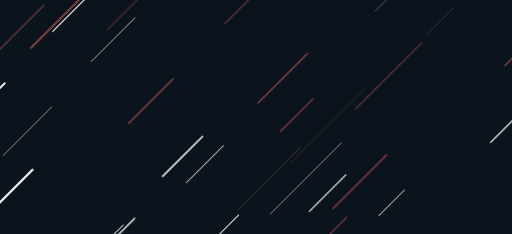
t = 0.00 s
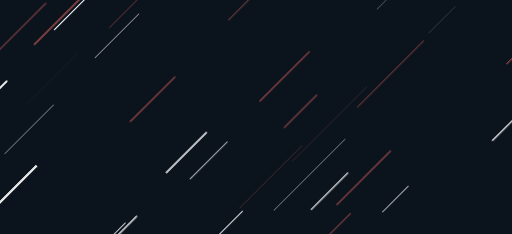
t = 2.00 s
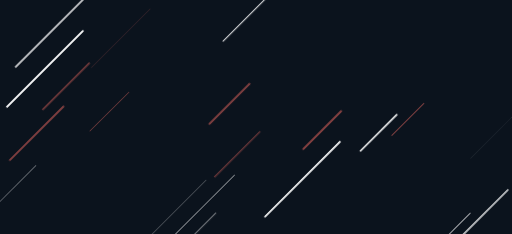
t = 2.50 s
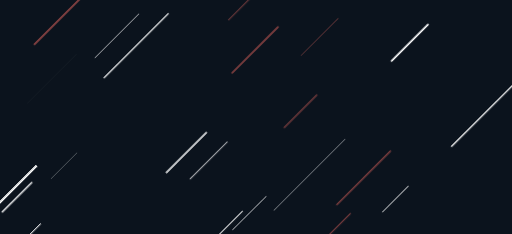
t = 3.00 s
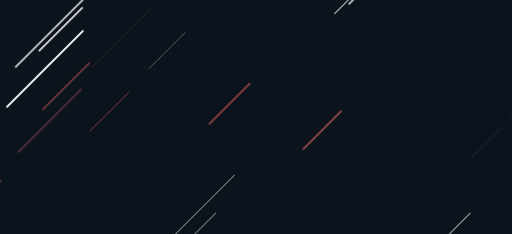
t = 3.50 s

The animated SVG that drew these frames (rendered in a browser with its animation timeline set to each time). Animation: 1 CSS @keyframes rule; one cycle of 4.00 s, repeats indefinitely.

<?xml version="1.0" encoding="utf-8"?><svg xmlns="http://www.w3.org/2000/svg" xmlns:xlink="http://www.w3.org/1999/xlink" width="1366" height="625" preserveAspectRatio="xMidYMid" viewBox="0 0 1366 625" style="z-index:1;margin-right:-2px;display:block;background-repeat-y:initial;background-repeat-x:initial;background-color:rgb(11, 19, 29);animation-play-state:paused" ><g transform="translate(683,312.5) scale(1,1) translate(-683,-312.5)" style="transform:matrix(1, 0, 0, 1, 0, 0);animation-play-state:paused" ><style type="text/css" style="animation-play-state:paused" >@keyframes ld-speed-dash {
    0% { transform: translate(0,-1789.0520649504178px); }
    100% { transform: translate(0,1789.0520649504178px); }
  }
  .ld.ld-speed-dash {
    animation: ld-speed-dash 2s linear infinite;
  }</style>

  
<g transform="translate(683,312.5)" style="transform:matrix(1, 0, 0, 1, 683, 312.5);animation-play-state:paused" ><g style="transform:matrix(0.707107, 0.707107, -0.707107, 0.707107, 0, 0);animation-play-state:paused" ><line x1="-445.67099408630327" x2="-445.67099408630327" y1="0" y2="-252.43718347717294" stroke="#884242" stroke-width="1.4416496113304944" stroke-linecap="round" class="ld ld-speed-dash" style="transform:matrix(1, 0, 0, 1, 0, 115.269);animation-play-state:paused;animation-duration:2s;animation-delay:-1.06443s" ></line>
<line x1="-444.49321988375857" x2="-444.49321988375857" y1="0" y2="-237.8130367885728" stroke="#ffffff" stroke-width="2.012488564946484" stroke-linecap="round" class="ld ld-speed-dash" style="transform:matrix(1, 0, 0, 1, 0, 1226.04);animation-play-state:paused;animation-duration:1s;animation-delay:-1.84265s" ></line>
<line x1="-235.10634948254975" x2="-235.10634948254975" y1="0" y2="-189.2955425035636" stroke="#884242" stroke-width="2.3417188442990975" stroke-linecap="round" class="ld ld-speed-dash" style="transform:matrix(1, 0, 0, 1, 0, -117.405);animation-play-state:paused;animation-duration:1s;animation-delay:-0.467188s" ></line>
<line x1="-270.5976958204217" x2="-270.5976958204217" y1="0" y2="-97.73704361780872" stroke="#ffffff" stroke-width="0.6381836494570858" stroke-linecap="round" class="ld ld-speed-dash" style="transform:matrix(1, 0, 0, 1, 0, -1278.92);animation-play-state:paused;animation-duration:2s;animation-delay:-0.285143s" ></line>
<line x1="35.117074420361796" x2="35.117074420361796" y1="0" y2="-170.27628668195783" stroke="#884242" stroke-width="2.7361258231861205" stroke-linecap="round" class="ld ld-speed-dash" style="transform:matrix(1, 0, 0, 1, 0, -696.798);animation-play-state:paused;animation-duration:2s;animation-delay:-0.610521s" ></line>
<line x1="-64.14084930233848" x2="-64.14084930233848" y1="0" y2="-151.030276810425" stroke="#ffffff" stroke-width="3.909118728666008" stroke-linecap="round" class="ld ld-speed-dash" style="transform:matrix(1, 0, 0, 1, 0, 288.574);animation-play-state:paused;animation-duration:1s;animation-delay:-1.58065s" ></line>
<line x1="-205.26623126236848" x2="-205.26623126236848" y1="0" y2="-204.94710640446348" stroke="#ffffff" stroke-width="2.444709979567973" stroke-linecap="round" class="ld ld-speed-dash" style="transform:matrix(1, 0, 0, 1, 0, -968.45);animation-play-state:paused;animation-duration:2s;animation-delay:-0.45868s" ></line>
<line x1="-565.5821247957625" x2="-565.5821247957625" y1="0" y2="-223.26823405569957" stroke="#ffffff" stroke-width="2.0562498639094606" stroke-linecap="round" class="ld ld-speed-dash" style="transform:matrix(1, 0, 0, 1, 0, -543.392);animation-play-state:paused;animation-duration:1s;animation-delay:-0.348134s" ></line>
<line x1="190.1320062553187" x2="190.1320062553187" y1="0" y2="-127.03635433353004" stroke="#ffffff" stroke-width="4.1035105518790385" stroke-linecap="round" class="ld ld-speed-dash" style="transform:matrix(1, 0, 0, 1, 0, 565.999);animation-play-state:paused;animation-duration:1s;animation-delay:-0.658184s" ></line>
<line x1="-382.6942627406047" x2="-382.6942627406047" y1="0" y2="-238.17954215020305" stroke="#884242" stroke-width="2.6541414776725105" stroke-linecap="round" class="ld ld-speed-dash" style="transform:matrix(1, 0, 0, 1, 0, 1417.7);animation-play-state:paused;animation-duration:2s;animation-delay:-1.79243s" ></line>
<line x1="-545.5791015618746" x2="-545.5791015618746" y1="0" y2="-182.91432498998574" stroke="#ffffff" stroke-width="2.7226101898542443" stroke-linecap="round" class="ld ld-speed-dash" style="transform:matrix(1, 0, 0, 1, 0, 222.97);animation-play-state:paused;animation-duration:2s;animation-delay:-1.12463s" ></line>
<line x1="152.3899386620203" x2="152.3899386620203" y1="0" y2="-279.43493511078634" stroke="#884242" stroke-width="0.814471998066949" stroke-linecap="round" class="ld ld-speed-dash" style="transform:matrix(1, 0, 0, 1, 0, 20.8782);animation-play-state:paused;animation-duration:2s;animation-delay:-1.01167s" ></line>
<line x1="-151.51730216311947" x2="-151.51730216311947" y1="0" y2="-218.7714693899967" stroke="#884242" stroke-width="4.544642646461452" stroke-linecap="round" class="ld ld-speed-dash" style="transform:matrix(1, 0, 0, 1, 0, 1421.27);animation-play-state:paused;animation-duration:1s;animation-delay:-0.897214s" ></line>
<line x1="581.7241221877184" x2="581.7241221877184" y1="0" y2="-86.33621796490316" stroke="#884242" stroke-width="3.5007705430296143" stroke-linecap="round" class="ld ld-speed-dash" style="transform:matrix(1, 0, 0, 1, 0, -506.944);animation-play-state:paused;animation-duration:2s;animation-delay:-0.716641s" ></line>
<line x1="-468.7566681106739" x2="-468.7566681106739" y1="0" y2="-184.19282695633058" stroke="#884242" stroke-width="2.8646306814995146" stroke-linecap="round" class="ld ld-speed-dash" style="transform:matrix(1, 0, 0, 1, 0, 973.817);animation-play-state:paused;animation-duration:1s;animation-delay:-1.77216s" ></line>
<line x1="-46.796543423386645" x2="-46.796543423386645" y1="0" y2="-103.46189536208252" stroke="#ffffff" stroke-width="2.142779827864194" stroke-linecap="round" class="ld ld-speed-dash" style="transform:matrix(1, 0, 0, 1, 0, 558.166);animation-play-state:paused;animation-duration:2s;animation-delay:-1.31199s" ></line>
<line x1="-645.246617747262" x2="-645.246617747262" y1="0" y2="-82.93010728224475" stroke="#ffffff" stroke-width="3.8635103495722167" stroke-linecap="round" class="ld ld-speed-dash" style="transform:matrix(1, 0, 0, 1, 0, 794.679);animation-play-state:paused;animation-duration:2s;animation-delay:-1.44419s" ></line>
<line x1="-361.9969671989569" x2="-361.9969671989569" y1="0" y2="-223.20712344840652" stroke="#ffffff" stroke-width="4.43906929131259" stroke-linecap="round" class="ld ld-speed-dash" style="transform:matrix(1, 0, 0, 1, 0, -349.187);animation-play-state:paused;animation-duration:1s;animation-delay:-0.40241s" ></line>
<line x1="205.36023012165035" x2="205.36023012165035" y1="0" y2="-282.4544056563302" stroke="#ffffff" stroke-width="4.536575498709553" stroke-linecap="round" class="ld ld-speed-dash" style="transform:matrix(1, 0, 0, 1, 0, -716.301);animation-play-state:paused;animation-duration:2s;animation-delay:-0.59962s" ></line>
<line x1="69.01508911169876" x2="69.01508911169876" y1="0" y2="-269.5393644822514" stroke="#ffffff" stroke-width="1.2399252359387092" stroke-linecap="round" class="ld ld-speed-dash" style="transform:matrix(1, 0, 0, 1, 0, -1354.87);animation-play-state:paused;animation-duration:1s;animation-delay:-0.121344s" ></line>
<line x1="-643.1709393910816" x2="-643.1709393910816" y1="0" y2="-129.03405688781385" stroke="#884242" stroke-width="3.8479256458696365" stroke-linecap="round" class="ld ld-speed-dash" style="transform:matrix(1, 0, 0, 1, 0, 775.991);animation-play-state:paused;animation-duration:1s;animation-delay:-0.716872s" ></line>
<line x1="-481.4750929330332" x2="-481.4750929330332" y1="0" y2="-213.5006075521826" stroke="#884242" stroke-width="1.8086986919543158" stroke-linecap="round" class="ld ld-speed-dash" style="transform:matrix(1, 0, 0, 1, 0, -32.9579);animation-play-state:paused;animation-duration:1s;animation-delay:-0.490789s" ></line>
<line x1="-293.5629790313152" x2="-293.5629790313152" y1="0" y2="-138.28551543136" stroke="#ffffff" stroke-width="0.6513286754271497" stroke-linecap="round" class="ld ld-speed-dash" style="transform:matrix(1, 0, 0, 1, 0, 1013.41);animation-play-state:paused;animation-duration:2s;animation-delay:-1.56645s" ></line>
<line x1="-383.50367119981445" x2="-383.50367119981445" y1="0" y2="-202.22940414649824" stroke="#884242" stroke-width="4.793364021537641" stroke-linecap="round" class="ld ld-speed-dash" style="transform:matrix(1, 0, 0, 1, 0, -341.607);animation-play-state:paused;animation-duration:2s;animation-delay:-0.809057s" ></line>
<line x1="-74.85684890573611" x2="-74.85684890573611" y1="0" y2="-150.93418792302884" stroke="#884242" stroke-width="4.872852486232957" stroke-linecap="round" class="ld ld-speed-dash" style="transform:matrix(1, 0, 0, 1, 0, -1674.09);animation-play-state:paused;animation-duration:1s;animation-delay:-1.03213s" ></line>
<line x1="141.0122052115193" x2="141.0122052115193" y1="0" y2="-235.48940195452406" stroke="#884242" stroke-width="0.8108169125602716" stroke-linecap="round" class="ld ld-speed-dash" style="transform:matrix(1, 0, 0, 1, 0, 209.731);animation-play-state:paused;animation-duration:2s;animation-delay:-1.11723s" ></line>
<line x1="-336.3726245395523" x2="-336.3726245395523" y1="0" y2="-187.0211124075882" stroke="#ffffff" stroke-width="4.353178807862378" stroke-linecap="round" class="ld ld-speed-dash" style="transform:matrix(1, 0, 0, 1, 0, -470.8);animation-play-state:paused;animation-duration:1s;animation-delay:-0.368422s" ></line>
<line x1="654.1358429901169" x2="654.1358429901169" y1="0" y2="-245.7579090541547" stroke="#ffffff" stroke-width="2.615996421690948" stroke-linecap="round" class="ld ld-speed-dash" style="transform:matrix(1, 0, 0, 1, 0, -487.47);animation-play-state:paused;animation-duration:2s;animation-delay:-0.727526s" ></line>
<line x1="467.711084063065" x2="467.711084063065" y1="0" y2="-164.5828912168622" stroke="#884242" stroke-width="1.3229000269221747" stroke-linecap="round" class="ld ld-speed-dash" style="transform:matrix(1, 0, 0, 1, 0, 276.265);animation-play-state:paused;animation-duration:1s;animation-delay:-0.57721s" ></line>
<line x1="-404.8540965474626" x2="-404.8540965474626" y1="0" y2="-184.35756006077895" stroke="#ffffff" stroke-width="1.114277510809456" stroke-linecap="round" class="ld ld-speed-dash" style="transform:matrix(1, 0, 0, 1, 0, 551.064);animation-play-state:paused;animation-duration:2s;animation-delay:-1.30802s" ></line>
<line x1="536.1434105745608" x2="536.1434105745608" y1="0" y2="-127.25520735503315" stroke="#ffffff" stroke-width="3.355000296541566" stroke-linecap="round" class="ld ld-speed-dash" style="transform:matrix(1, 0, 0, 1, 0, -922.936);animation-play-state:paused;animation-duration:1s;animation-delay:-1.24206s" ></line>
<line x1="562.5834895245927" x2="562.5834895245927" y1="0" y2="-271.28302520756154" stroke="#884242" stroke-width="0.43092493891101924" stroke-linecap="round" class="ld ld-speed-dash" style="transform:matrix(1, 0, 0, 1, 0, -1280.5);animation-play-state:paused;animation-duration:1s;animation-delay:-1.14213s" ></line>
<line x1="493.2230891863718" x2="493.2230891863718" y1="0" y2="-140.84667304566128" stroke="#884242" stroke-width="0.839111057680425" stroke-linecap="round" class="ld ld-speed-dash" style="transform:matrix(1, 0, 0, 1, 0, -771.532);animation-play-state:paused;animation-duration:2s;animation-delay:-0.568748s" ></line>
<line x1="587.0369062072427" x2="587.0369062072427" y1="0" y2="-205.9780005244516" stroke="#ffffff" stroke-width="2.791808233656176" stroke-linecap="round" class="ld ld-speed-dash" style="transform:matrix(1, 0, 0, 1, 0, 1172.2);animation-play-state:paused;animation-duration:2s;animation-delay:-1.65521s" ></line>
<line x1="-299.80795132774733" x2="-299.80795132774733" y1="0" y2="-111.85932064322489" stroke="#ffffff" stroke-width="3.611665952514392" stroke-linecap="round" class="ld ld-speed-dash" style="transform:matrix(1, 0, 0, 1, 0, -1123.25);animation-play-state:paused;animation-duration:2s;animation-delay:-0.372152s" ></line>
<line x1="-548.3035601080751" x2="-548.3035601080751" y1="0" y2="-254.92418062975324" stroke="#ffffff" stroke-width="3.6702617881881148" stroke-linecap="round" class="ld ld-speed-dash" style="transform:matrix(1, 0, 0, 1, 0, -1415.26);animation-play-state:paused;animation-duration:1s;animation-delay:-0.104467s" ></line>
<line x1="681.1208170729857" x2="681.1208170729857" y1="0" y2="-150.29894599213918" stroke="#ffffff" stroke-width="3.271622092629749" stroke-linecap="round" class="ld ld-speed-dash" style="transform:matrix(1, 0, 0, 1, 0, -1525.7);animation-play-state:paused;animation-duration:1s;animation-delay:-1.0736s" ></line>
<line x1="-356.7974001862767" x2="-356.7974001862767" y1="0" y2="-223.99885391689654" stroke="#884242" stroke-width="1.3543032319562387" stroke-linecap="round" class="ld ld-speed-dash" style="transform:matrix(1, 0, 0, 1, 0, 1298.24);animation-play-state:paused;animation-duration:1s;animation-delay:-1.86283s" ></line>
<line x1="-322.0008058798584" x2="-322.0008058798584" y1="0" y2="-212.7297105276982" stroke="#ffffff" stroke-width="4.802171041020209" stroke-linecap="round" class="ld ld-speed-dash" style="transform:matrix(1, 0, 0, 1, 0, 734.621);animation-play-state:paused;animation-duration:1s;animation-delay:-1.70531s" ></line>
<line x1="-641.0161166283729" x2="-641.0161166283729" y1="0" y2="-181.5079194499163" stroke="#ffffff" stroke-width="2.4482548396195525" stroke-linecap="round" class="ld ld-speed-dash" style="transform:matrix(1, 0, 0, 1, 0, 73.208);animation-play-state:paused;animation-duration:1s;animation-delay:-1.52046s" ></line>
<line x1="-269.7743988191565" x2="-269.7743988191565" y1="0" y2="-182.32479143181754" stroke="#884242" stroke-width="1.886302420171746" stroke-linecap="round" class="ld ld-speed-dash" style="transform:matrix(1, 0, 0, 1, 0, -273.782);animation-play-state:paused;animation-duration:1s;animation-delay:-0.423484s" ></line>
<line x1="-323.9923638195245" x2="-323.9923638195245" y1="0" y2="-183.43770218304925" stroke="#ffffff" stroke-width="0.7612002535447726" stroke-linecap="round" class="ld ld-speed-dash" style="transform:matrix(1, 0, 0, 1, 0, -196.679);animation-play-state:paused;animation-duration:2s;animation-delay:-0.890065s" ></line>
<line x1="291.37023899946587" x2="291.37023899946587" y1="0" y2="-120.69608846569211" stroke="#884242" stroke-width="2.480515823693393" stroke-linecap="round" class="ld ld-speed-dash" style="transform:matrix(1, 0, 0, 1, 0, -1109.18);animation-play-state:paused;animation-duration:2s;animation-delay:-0.380019s" ></line>
<line x1="676.4807956075385" x2="676.4807956075385" y1="0" y2="-230.4249438453559" stroke="#884242" stroke-width="0.0346370192664458" stroke-linecap="round" class="ld ld-speed-dash" style="transform:matrix(1, 0, 0, 1, 0, 1391.26);animation-play-state:paused;animation-duration:2s;animation-delay:-1.77765s" ></line>
<line x1="499.22550927646535" x2="499.22550927646535" y1="0" y2="-194.78426888526118" stroke="#884242" stroke-width="3.0613009952160084" stroke-linecap="round" class="ld ld-speed-dash" style="transform:matrix(1, 0, 0, 1, 0, 1148.54);animation-play-state:paused;animation-duration:2s;animation-delay:-1.64198s" ></line>
<line x1="167.4642318054698" x2="167.4642318054698" y1="0" y2="-100.65744423057781" stroke="#ffffff" stroke-width="0.28700442649579827" stroke-linecap="round" class="ld ld-speed-dash" style="transform:matrix(1, 0, 0, 1, 0, -477.604);animation-play-state:paused;animation-duration:2s;animation-delay:-0.733041s" ></line>
<line x1="-128.25061069812548" x2="-128.25061069812548" y1="0" y2="-173.38735877916665" stroke="#884242" stroke-width="4.3503247467751684" stroke-linecap="round" class="ld ld-speed-dash" style="transform:matrix(1, 0, 0, 1, 0, 1757.96);animation-play-state:paused;animation-duration:2s;animation-delay:-1.98262s" ></line>
<line x1="-416.71954580099964" x2="-416.71954580099964" y1="0" y2="-175.12254234593985" stroke="#884242" stroke-width="3.569237560121532" stroke-linecap="round" class="ld ld-speed-dash" style="transform:matrix(1, 0, 0, 1, 0, -1386.52);animation-play-state:paused;animation-duration:1s;animation-delay:-0.112498s" ></line>
<line x1="-287.02446030432657" x2="-287.02446030432657" y1="0" y2="-146.73785710635366" stroke="#884242" stroke-width="1.6879053709361147" stroke-linecap="round" class="ld ld-speed-dash" style="transform:matrix(1, 0, 0, 1, 0, -1434.57);animation-play-state:paused;animation-duration:1s;animation-delay:-1.09907s" ></line>
<line x1="-523.416336908433" x2="-523.416336908433" y1="0" y2="-244.86118432125056" stroke="#ffffff" stroke-width="2.7833970471359715" stroke-linecap="round" class="ld ld-speed-dash" style="transform:matrix(1, 0, 0, 1, 0, 1081.59);animation-play-state:paused;animation-duration:1s;animation-delay:-1.80228s" ></line>
<line x1="279.070583989633" x2="279.070583989633" y1="0" y2="-137.79368382747026" stroke="#ffffff" stroke-width="2.9801323476896826" stroke-linecap="round" class="ld ld-speed-dash" style="transform:matrix(1, 0, 0, 1, 0, 77.1976);animation-play-state:paused;animation-duration:2s;animation-delay:-1.04315s" ></line>
<line x1="509.2776097138381" x2="509.2776097138381" y1="0" y2="-249.64070842689097" stroke="#ffffff" stroke-width="3.532715278986449" stroke-linecap="round" class="ld ld-speed-dash" style="transform:matrix(1, 0, 0, 1, 0, -1256.45);animation-play-state:paused;animation-duration:1s;animation-delay:-1.14885s" ></line>
<line x1="-357.8990714318192" x2="-357.8990714318192" y1="0" y2="-98.54030646949847" stroke="#ffffff" stroke-width="2.338382228950371" stroke-linecap="round" class="ld ld-speed-dash" style="transform:matrix(1, 0, 0, 1, 0, 1453.88);animation-play-state:paused;animation-duration:1s;animation-delay:-0.906327s" ></line>
<line x1="-22.716997400666685" x2="-22.716997400666685" y1="0" y2="-186.28024688697258" stroke="#884242" stroke-width="3.685975832200813" stroke-linecap="round" class="ld ld-speed-dash" style="transform:matrix(1, 0, 0, 1, 0, -30.421);animation-play-state:paused;animation-duration:2s;animation-delay:-0.982996s" ></line>
<line x1="483.12101163415343" x2="483.12101163415343" y1="0" y2="-231.16727863994797" stroke="#ffffff" stroke-width="0.15308761787109937" stroke-linecap="round" class="ld ld-speed-dash" style="transform:matrix(1, 0, 0, 1, 0, 1476.54);animation-play-state:paused;animation-duration:1s;animation-delay:-1.91266s" ></line>
<line x1="149.83370275483975" x2="149.83370275483975" y1="0" y2="-143.1783678845269" stroke="#884242" stroke-width="4.929134948684485" stroke-linecap="round" class="ld ld-speed-dash" style="transform:matrix(1, 0, 0, 1, 0, 1774.49);animation-play-state:paused;animation-duration:1s;animation-delay:-1.99593s" ></line>
<line x1="-31.154121398869773" x2="-31.154121398869773" y1="0" y2="-139.49642946606946" stroke="#884242" stroke-width="1.3292482350275137" stroke-linecap="round" class="ld ld-speed-dash" style="transform:matrix(1, 0, 0, 1, 0, 1594.73);animation-play-state:paused;animation-duration:2s;animation-delay:-1.89138s" ></line>
<line x1="172.90730075982654" x2="172.90730075982654" y1="0" y2="-249.40521368806972" stroke="#884242" stroke-width="2.162124588798523" stroke-linecap="round" class="ld ld-speed-dash" style="transform:matrix(1, 0, 0, 1, 0, -203.487);animation-play-state:paused;animation-duration:2s;animation-delay:-0.88626s" ></line>
<line x1="586.191925049737" x2="586.191925049737" y1="0" y2="-98.41341313760931" stroke="#ffffff" stroke-width="1.837079318606416" stroke-linecap="round" class="ld ld-speed-dash" style="transform:matrix(1, 0, 0, 1, 0, 1679.43);animation-play-state:paused;animation-duration:1s;animation-delay:-0.969364s" ></line>
<line x1="25.20373493452679" x2="25.20373493452679" y1="0" y2="-248.34947747745304" stroke="#ffffff" stroke-width="0.6091876803389629" stroke-linecap="round" class="ld ld-speed-dash" style="transform:matrix(1, 0, 0, 1, 0, -425.394);animation-play-state:paused;animation-duration:2s;animation-delay:-0.762224s" ></line>
<line x1="110.51641573675273" x2="110.51641573675273" y1="0" y2="-123.59967139748613" stroke="#ffffff" stroke-width="3.867884517471273" stroke-linecap="round" class="ld ld-speed-dash" style="transform:matrix(1, 0, 0, 1, 0, 1072.89);animation-play-state:paused;animation-duration:1s;animation-delay:-1.79985s" ></line>
<line x1="613.4620827632523" x2="613.4620827632523" y1="0" y2="-170.15193298944445" stroke="#ffffff" stroke-width="3.531023357226678" stroke-linecap="round" class="ld ld-speed-dash" style="transform:matrix(1, 0, 0, 1, 0, -1055.51);animation-play-state:paused;animation-duration:2s;animation-delay:-0.41002s" ></line>
<line x1="655.9180427451192" x2="655.9180427451192" y1="0" y2="-186.24098161492685" stroke="#ffffff" stroke-width="1.9944507598895378" stroke-linecap="round" class="ld ld-speed-dash" style="transform:matrix(1, 0, 0, 1, 0, -1488.61);animation-play-state:paused;animation-duration:1s;animation-delay:-0.0839666s" ></line>
<line x1="490.9828316874625" x2="490.9828316874625" y1="0" y2="-261.4196939726057" stroke="#ffffff" stroke-width="3.3672735475115667" stroke-linecap="round" class="ld ld-speed-dash" style="transform:matrix(1, 0, 0, 1, 0, -395.041);animation-play-state:paused;animation-duration:2s;animation-delay:-0.77919s" ></line>
<line x1="-611.6808477999093" x2="-611.6808477999093" y1="0" y2="-208.9455441029957" stroke="#884242" stroke-width="2.962513576095743" stroke-linecap="round" class="ld ld-speed-dash" style="transform:matrix(1, 0, 0, 1, 0, 397.832);animation-play-state:paused;animation-duration:2s;animation-delay:-1.22237s" ></line>
<line x1="418.4546244029096" x2="418.4546244029096" y1="0" y2="-96.69790906478816" stroke="#ffffff" stroke-width="1.7867973621318212" stroke-linecap="round" class="ld ld-speed-dash" style="transform:matrix(1, 0, 0, 1, 0, -45.5493);animation-play-state:paused;animation-duration:1s;animation-delay:-1.48727s" ></line>
<line x1="168.20236323182135" x2="168.20236323182135" y1="0" y2="-85.38302875453333" stroke="#884242" stroke-width="1.6172975766674724" stroke-linecap="round" class="ld ld-speed-dash" style="transform:matrix(1, 0, 0, 1, 0, 1152.79);animation-play-state:paused;animation-duration:1s;animation-delay:-0.822178s" ></line>
<line x1="-534.4498978337407" x2="-534.4498978337407" y1="0" y2="-162.31369587798477" stroke="#ffffff" stroke-width="4.146093530488187" stroke-linecap="round" class="ld ld-speed-dash" style="transform:matrix(1, 0, 0, 1, 0, 1185.91);animation-play-state:paused;animation-duration:2s;animation-delay:-1.66287s" ></line>
<line x1="-538.2588430810434" x2="-538.2588430810434" y1="0" y2="-143.9848852110839" stroke="#ffffff" stroke-width="4.903541014809459" stroke-linecap="round" class="ld ld-speed-dash" style="transform:matrix(1, 0, 0, 1, 0, 554.57);animation-play-state:paused;animation-duration:2s;animation-delay:-1.30998s" ></line>
<line x1="-555.629500405264" x2="-555.629500405264" y1="0" y2="-257.3694565346894" stroke="#884242" stroke-width="4.72576751618019" stroke-linecap="round" class="ld ld-speed-dash" style="transform:matrix(1, 0, 0, 1, 0, 295.265);animation-play-state:paused;animation-duration:1s;animation-delay:-1.58252s" ></line>
<line x1="-523.0762689065444" x2="-523.0762689065444" y1="0" y2="-196.1819815909618" stroke="#ffffff" stroke-width="1.5807591463339865" stroke-linecap="round" class="ld ld-speed-dash" style="transform:matrix(1, 0, 0, 1, 0, -8.6286);animation-play-state:paused;animation-duration:2s;animation-delay:-0.995177s" ></line>
<line x1="-489.3158775005185" x2="-489.3158775005185" y1="0" y2="-286.17951976975576" stroke="#ffffff" stroke-width="4.963019577418821" stroke-linecap="round" class="ld ld-speed-dash" style="transform:matrix(1, 0, 0, 1, 0, -1324.21);animation-play-state:paused;animation-duration:1s;animation-delay:-0.129913s" ></line>
<line x1="-240.2318144263858" x2="-240.2318144263858" y1="0" y2="-109.97792974508928" stroke="#ffffff" stroke-width="4.082148449910404" stroke-linecap="round" class="ld ld-speed-dash" style="transform:matrix(1, 0, 0, 1, 0, -802.69);animation-play-state:paused;animation-duration:1s;animation-delay:-0.275666s" ></line>
<line x1="-457.6065095129554" x2="-457.6065095129554" y1="0" y2="-185.10215377070028" stroke="#ffffff" stroke-width="0.06376425185785517" stroke-linecap="round" class="ld ld-speed-dash" style="transform:matrix(1, 0, 0, 1, 0, 420.248);animation-play-state:paused;animation-duration:1s;animation-delay:-1.61745s" ></line>
<line x1="-633.2954549266212" x2="-633.2954549266212" y1="0" y2="-266.21472918312713" stroke="#ffffff" stroke-width="1.5725885328751321" stroke-linecap="round" class="ld ld-speed-dash" style="transform:matrix(1, 0, 0, 1, 0, -1597.7);animation-play-state:paused;animation-duration:1s;animation-delay:-1.05348s" ></line>
<line x1="150.2391275521538" x2="150.2391275521538" y1="0" y2="-136.83506412787915" stroke="#ffffff" stroke-width="4.538899177684077" stroke-linecap="round" class="ld ld-speed-dash" style="transform:matrix(1, 0, 0, 1, 0, 1434.07);animation-play-state:paused;animation-duration:2s;animation-delay:-1.80158s" ></line>
<line x1="-37.73783118191835" x2="-37.73783118191835" y1="0" y2="-92.80751684633087" stroke="#ffffff" stroke-width="3.5147534464009347" stroke-linecap="round" class="ld ld-speed-dash" style="transform:matrix(1, 0, 0, 1, 0, 512.778);animation-play-state:paused;animation-duration:2s;animation-delay:-1.28662s" ></line>
<line x1="340.64483586035857" x2="340.64483586035857" y1="0" y2="-142.211913024614" stroke="#ffffff" stroke-width="2.436893303724065" stroke-linecap="round" class="ld ld-speed-dash" style="transform:matrix(1, 0, 0, 1, 0, -1386.01);animation-play-state:paused;animation-duration:1s;animation-delay:-0.11264s" ></line>
<line x1="-362.1835904393996" x2="-362.1835904393996" y1="0" y2="-145.9148508697138" stroke="#884242" stroke-width="3.084343034016551" stroke-linecap="round" class="ld ld-speed-dash" style="transform:matrix(1, 0, 0, 1, 0, 1648.74);animation-play-state:paused;animation-duration:2s;animation-delay:-1.92157s" ></line>
<line x1="73.37356975070233" x2="73.37356975070233" y1="0" y2="-123.0699631781534" stroke="#884242" stroke-width="3.1262738223824593" stroke-linecap="round" class="ld ld-speed-dash" style="transform:matrix(1, 0, 0, 1, 0, -19.1786);animation-play-state:paused;animation-duration:1s;animation-delay:-1.49464s" ></line>
<line x1="372.93491810667285" x2="372.93491810667285" y1="0" y2="-178.92909274290733" stroke="#884242" stroke-width="3.283585954596494" stroke-linecap="round" class="ld ld-speed-dash" style="transform:matrix(1, 0, 0, 1, 0, -566.942);animation-play-state:paused;animation-duration:2s;animation-delay:-0.683105s" ></line>
<line x1="318.187840475356" x2="318.187840475356" y1="0" y2="-202.59678294942375" stroke="#884242" stroke-width="3.6333683671386408" stroke-linecap="round" class="ld ld-speed-dash" style="transform:matrix(1, 0, 0, 1, 0, 27.0898);animation-play-state:paused;animation-duration:1s;animation-delay:-0.507571s" ></line>
<line x1="261.3495201083398" x2="261.3495201083398" y1="0" y2="-137.49838986347112" stroke="#ffffff" stroke-width="4.110289308984082" stroke-linecap="round" class="ld ld-speed-dash" style="transform:matrix(1, 0, 0, 1, 0, -1020.51);animation-play-state:paused;animation-duration:2s;animation-delay:-0.429579s" ></line>
<line x1="-60.18427089129829" x2="-60.18427089129829" y1="0" y2="-253.09630656585605" stroke="#884242" stroke-width="0.336280875777365" stroke-linecap="round" class="ld ld-speed-dash" style="transform:matrix(1, 0, 0, 1, 0, -494.637);animation-play-state:paused;animation-duration:1s;animation-delay:-1.36176s" ></line>
<line x1="-361.04081049313186" x2="-361.04081049313186" y1="0" y2="-242.29343231490697" stroke="#ffffff" stroke-width="3.396597117828634" stroke-linecap="round" class="ld ld-speed-dash" style="transform:matrix(1, 0, 0, 1, 0, -1569.13);animation-play-state:paused;animation-duration:2s;animation-delay:-0.122924s" ></line>
<line x1="210.23780908095364" x2="210.23780908095364" y1="0" y2="-267.81083744514217" stroke="#ffffff" stroke-width="1.0717138497630474" stroke-linecap="round" class="ld ld-speed-dash" style="transform:matrix(1, 0, 0, 1, 0, 156.184);animation-play-state:paused;animation-duration:1s;animation-delay:-0.54365s" ></line>
<line x1="-228.79146688543247" x2="-228.79146688543247" y1="0" y2="-168.30905932162523" stroke="#884242" stroke-width="3.7368652263705924" stroke-linecap="round" class="ld ld-speed-dash" style="transform:matrix(1, 0, 0, 1, 0, 252.9);animation-play-state:paused;animation-duration:2s;animation-delay:-1.14136s" ></line>
<line x1="606.7692888099707" x2="606.7692888099707" y1="0" y2="-130.334327906124" stroke="#884242" stroke-width="4.584869238243751" stroke-linecap="round" class="ld ld-speed-dash" style="transform:matrix(1, 0, 0, 1, 0, -797.606);animation-play-state:paused;animation-duration:2s;animation-delay:-0.554174s" ></line>
<line x1="-7.301934536963401" x2="-7.301934536963401" y1="0" y2="-139.98805080445499" stroke="#ffffff" stroke-width="1.849663500740626" stroke-linecap="round" class="ld ld-speed-dash" style="transform:matrix(1, 0, 0, 1, 0, 255.548);animation-play-state:paused;animation-duration:1s;animation-delay:-1.57142s" ></line>
<line x1="-486.1653008290432" x2="-486.1653008290432" y1="0" y2="-126.64654901922789" stroke="#ffffff" stroke-width="1.239804132615847" stroke-linecap="round" class="ld ld-speed-dash" style="transform:matrix(1, 0, 0, 1, 0, -929.708);animation-play-state:paused;animation-duration:2s;animation-delay:-0.480335s" ></line>
<line x1="360.6956188921518" x2="360.6956188921518" y1="0" y2="-144.65030436939375" stroke="#884242" stroke-width="2.760366798893413" stroke-linecap="round" class="ld ld-speed-dash" style="transform:matrix(1, 0, 0, 1, 0, 163.111);animation-play-state:paused;animation-duration:1s;animation-delay:-0.545586s" ></line>
<line x1="424.9069835423383" x2="424.9069835423383" y1="0" y2="-267.1602460951499" stroke="#ffffff" stroke-width="3.4146687530128004" stroke-linecap="round" class="ld ld-speed-dash" style="transform:matrix(1, 0, 0, 1, 0, 1482.5);animation-play-state:paused;animation-duration:2s;animation-delay:-1.82865s" ></line>
<line x1="105.57798451659991" x2="105.57798451659991" y1="0" y2="-185.64314495056823" stroke="#ffffff" stroke-width="1.199199071024909" stroke-linecap="round" class="ld ld-speed-dash" style="transform:matrix(1, 0, 0, 1, 0, -1331.56);animation-play-state:paused;animation-duration:1s;animation-delay:-1.12786s" ></line>
<line x1="169.02745548585673" x2="169.02745548585673" y1="0" y2="-126.30251106309646" stroke="#ffffff" stroke-width="1.434822608108689" stroke-linecap="round" class="ld ld-speed-dash" style="transform:matrix(1, 0, 0, 1, 0, -1524.82);animation-play-state:paused;animation-duration:2s;animation-delay:-0.147693s" ></line>
<line x1="-415.8017998588764" x2="-415.8017998588764" y1="0" y2="-165.25870170855399" stroke="#ffffff" stroke-width="1.3880271396269506" stroke-linecap="round" class="ld ld-speed-dash" style="transform:matrix(1, 0, 0, 1, 0, 206.17);animation-play-state:paused;animation-duration:1s;animation-delay:-1.55762s" ></line>
<line x1="-403.86025241146785" x2="-403.86025241146785" y1="0" y2="-220.85089057358167" stroke="#884242" stroke-width="0.6457750331110801" stroke-linecap="round" class="ld ld-speed-dash" style="transform:matrix(1, 0, 0, 1, 0, -1557.62);animation-play-state:paused;animation-duration:1s;animation-delay:-1.06468s" ></line>
<line x1="-515.977433579744" x2="-515.977433579744" y1="0" y2="-196.32407303117424" stroke="#ffffff" stroke-width="2.4809217049383436" stroke-linecap="round" class="ld ld-speed-dash" style="transform:matrix(1, 0, 0, 1, 0, -962.676);animation-play-state:paused;animation-duration:2s;animation-delay:-0.461907s" ></line>
<line x1="-264.144725509914" x2="-264.144725509914" y1="0" y2="-102.30600607740143" stroke="#ffffff" stroke-width="0.2692421406174983" stroke-linecap="round" class="ld ld-speed-dash" style="transform:matrix(1, 0, 0, 1, 0, 1454.1);animation-play-state:paused;animation-duration:1s;animation-delay:-0.906389s" ></line>
<line x1="144.73224311039397" x2="144.73224311039397" y1="0" y2="-126.88168011018371" stroke="#ffffff" stroke-width="0.13704045363992057" stroke-linecap="round" class="ld ld-speed-dash" style="transform:matrix(1, 0, 0, 1, 0, 771.296);animation-play-state:paused;animation-duration:1s;animation-delay:-0.71556s" ></line>
<line x1="152.5425226224151" x2="152.5425226224151" y1="0" y2="-110.56346451569627" stroke="#ffffff" stroke-width="2.5004000942835436" stroke-linecap="round" class="ld ld-speed-dash" style="transform:matrix(1, 0, 0, 1, 0, 328.613);animation-play-state:paused;animation-duration:1s;animation-delay:-1.59184s" ></line></g></g></g></svg>